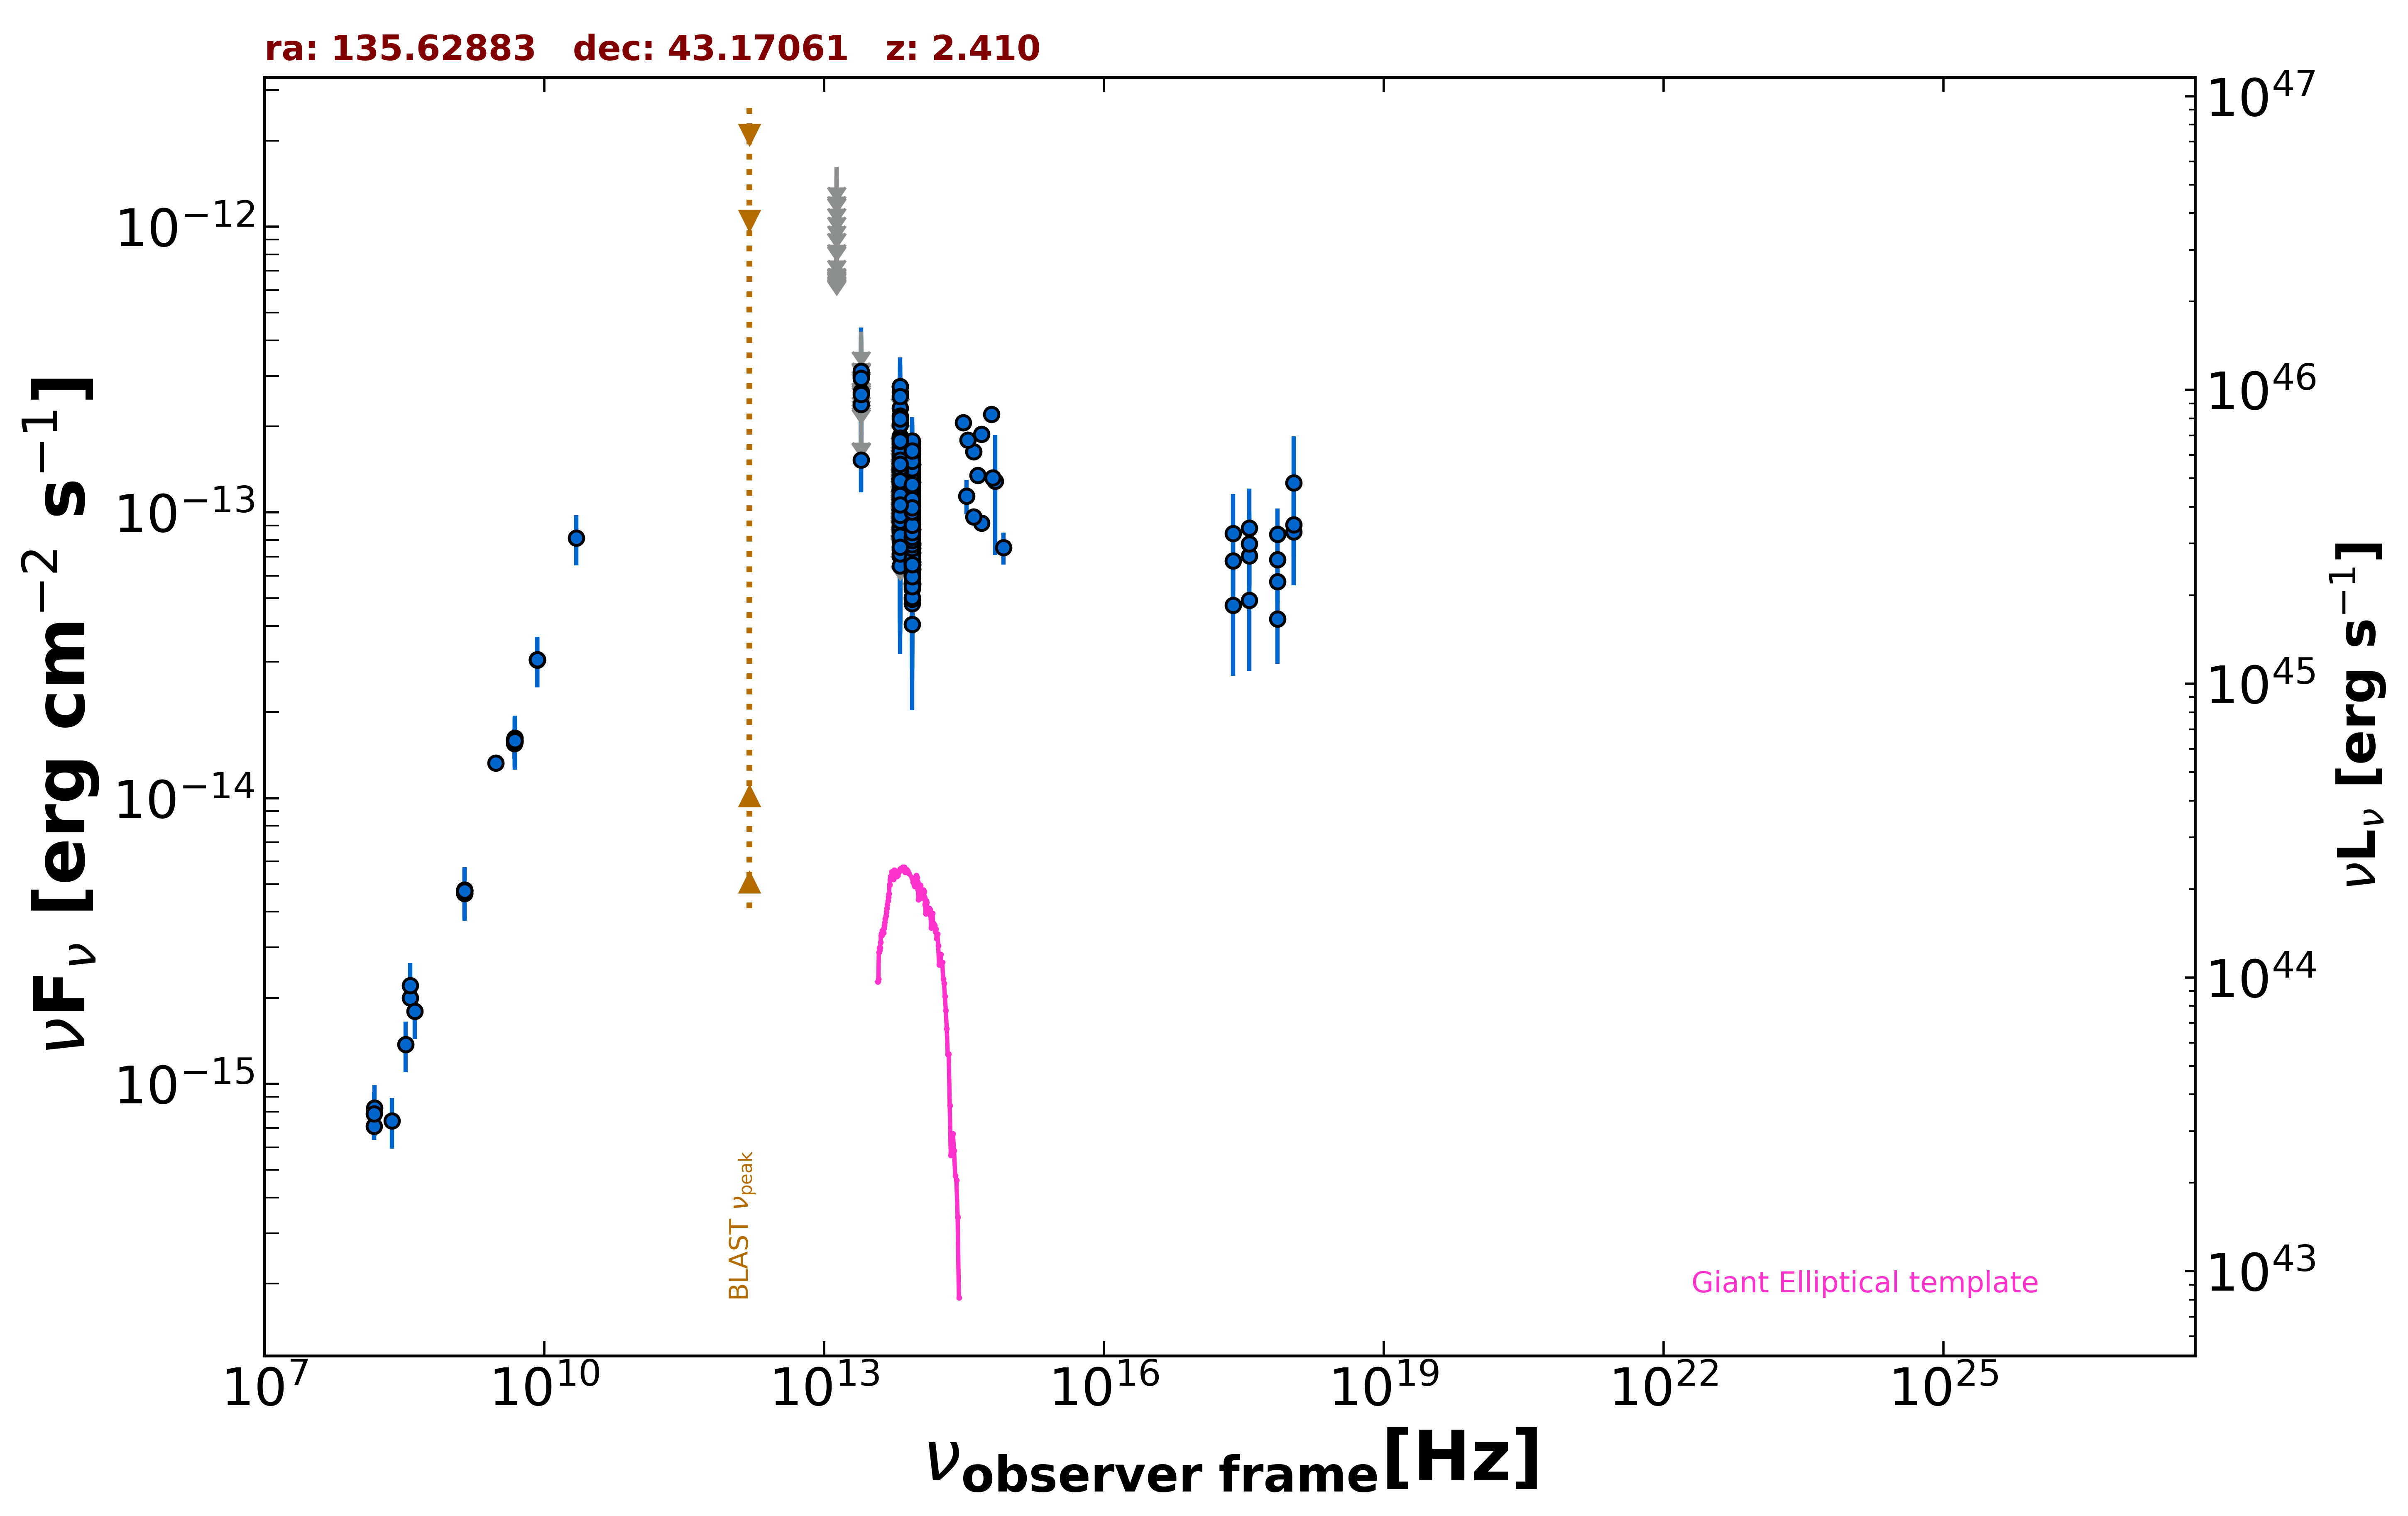

Values plotted in this chart, from the file beside it:
freq., flux, err_flux, MJD_start, MJD_end, flag, catalog, reference
1.400e+09, 4.735e-15, 2.000e-18, 55000, 55000, , FIRST, White et al. 1997  ApJ  475 479
1.400e+09, 4.774e-15, 1.430e-16, 55000, 55000, , NVSS, Condon et al. 1998  AJ  115  1693
3.000e+09, 1.325e-14, 3.000e-17, 55000, 55000, , VLASSQL, Gordon et al. 2021  ApJS  255  30
2.418e+17, 6.760e-14, 1.844e-14, 54104, 57772, , 1OUSX, Giommi et al. in preparation
3.627e+17, 7.040e-14, 1.921e-14, 54104, 57772, , 1OUSX, Giommi et al. in preparation
7.253e+17, 5.722e-14, 1.168e-14, 54104, 57772, , 1OUSX, Giommi et al. in preparation
1.088e+18, 8.541e-14, 2.940e-14, 54104, 57772, , 1OUSX, Giommi et al. in preparation
7.253e+17, 8.394e-14, 1.906e-14, 55000, 55000, , 2SXPS, Evans et al. 2020  ApJS  247  54
3.627e+17, 7.749e-14, 2.213e-14, 55000, 55000, , 2SXPS, Evans et al. 2020  ApJS  247  54
1.088e+18, 9.051e-14, 3.499e-14, 55000, 55000, , 2SXPS, Evans et al. 2020  ApJS  247  54
1.500e+08, 7.098e-16, 7.155e-17, 55000, 55000, , TGSS150, Intema et al. 2017  A&A  598  A781
8.400e+09, 3.053e-14, 0.000e+00, 55000, 55000, , CRATES, Healey et al. 2007  ApJS  171  61
4.800e+09, 1.603e-14, 1.440e-15, 55000, 55000, , GB6, Gregory et al. 1996  ApJS  103  427
4.800e+09, 1.555e-14, 1.825e-15, 55000, 55000, , GB87, Gregory et al. 1992  VizieR  VIII/14/j20…
4.850e+09, 1.591e-14, 0.000e+00, 55000, 55000, , NORTH20, White and Becker  1992  ApJS  79  331
1.400e+09, 4.648e-15, 0.000e+00, 55000, 55000, , NORTH20, White and Becker  1992  ApJS  79  331
3.650e+08, 2.000e-15, 0.000e+00, 55000, 55000, , NORTH20, White and Becker  1992  ApJS  79  331
8.817e+13, 9.006e-14, 2.170e-15, 55000, 55000, , UNWISE, Schlafly et al. 2019  ApJS  240  30
6.517e+13, 8.628e-14, 3.440e-15, 55000, 55000, , UNWISE, Schlafly et al. 2019  ApJS  240  30
8.817e+13, 8.988e-14, 5.795e-15, 55000, 55000, , WISE, Wright et al. 2010  AJ  140  1868
6.517e+13, 8.967e-14, 8.770e-15, 55000, 55000, , WISE, Wright et al. 2010  AJ  140  1868
2.498e+13, 1.527e-13, 3.535e-14, 55000, 55000, , WISE, Wright et al. 2010  AJ  140  1868
1.363e+13, 3.551e-13, 1.380e-13, 55000, 55000, , WISE, Wright et al. 2010  AJ  140  1868
8.817e+13, 9.613e-14, 2.077e-14, 57323, 57323, , NEOWISE, Mainzer et al. 2014  ApJ  792  30
6.517e+13, 1.044e-13, 4.089e-14, 57323, 57323, , NEOWISE, Mainzer et al. 2014  ApJ  792  30
8.817e+13, 9.666e-14, 2.751e-14, 57323, 57323, , NEOWISE, Mainzer et al. 2014  ApJ  792  30
6.517e+13, 9.832e-14, 0.000e+00, 57323, 57323, UL, NEOWISE, Mainzer et al. 2014  ApJ  792  30
8.817e+13, 1.060e-13, 3.283e-14, 57324, 57324, , NEOWISE, Mainzer et al. 2014  ApJ  792  30
6.517e+13, 7.012e-14, 3.223e-14, 57324, 57324, , NEOWISE, Mainzer et al. 2014  ApJ  792  30
8.817e+13, 1.053e-13, 2.069e-14, 57323, 57323, , NEOWISE, Mainzer et al. 2014  ApJ  792  30
6.517e+13, 1.389e-13, 0.000e+00, 57323, 57323, UL, NEOWISE, Mainzer et al. 2014  ApJ  792  30
8.817e+13, 1.091e-13, 2.228e-14, 57324, 57324, , NEOWISE, Mainzer et al. 2014  ApJ  792  30
6.517e+13, 1.283e-13, 3.381e-14, 57324, 57324, , NEOWISE, Mainzer et al. 2014  ApJ  792  30
8.817e+13, 6.669e-14, 0.000e+00, 57324, 57324, UL, NEOWISE, Mainzer et al. 2014  ApJ  792  30
6.517e+13, 7.868e-14, 3.412e-14, 57324, 57324, , NEOWISE, Mainzer et al. 2014  ApJ  792  30
8.817e+13, 8.419e-14, 2.150e-14, 57323, 57323, , NEOWISE, Mainzer et al. 2014  ApJ  792  30
6.517e+13, 7.383e-14, 3.568e-14, 57323, 57323, , NEOWISE, Mainzer et al. 2014  ApJ  792  30
8.817e+13, 8.450e-14, 2.349e-14, 57323, 57323, , NEOWISE, Mainzer et al. 2014  ApJ  792  30
6.517e+13, 2.632e-13, 6.015e-14, 57323, 57323, , NEOWISE, Mainzer et al. 2014  ApJ  792  30
8.817e+13, 1.248e-13, 2.230e-14, 57323, 57323, , NEOWISE, Mainzer et al. 2014  ApJ  792  30
6.517e+13, 1.014e-13, 3.574e-14, 57323, 57323, , NEOWISE, Mainzer et al. 2014  ApJ  792  30
8.817e+13, 6.037e-14, 2.424e-14, 57128, 57128, , NEOWISE, Mainzer et al. 2014  ApJ  792  30
6.517e+13, 1.308e-13, 5.136e-14, 57128, 57128, , NEOWISE, Mainzer et al. 2014  ApJ  792  30
8.817e+13, 8.864e-14, 2.421e-14, 57129, 57129, , NEOWISE, Mainzer et al. 2014  ApJ  792  30
6.517e+13, 1.900e-13, 0.000e+00, 57129, 57129, UL, NEOWISE, Mainzer et al. 2014  ApJ  792  30
8.817e+13, 1.153e-13, 2.094e-14, 57129, 57129, , NEOWISE, Mainzer et al. 2014  ApJ  792  30
6.517e+13, 9.941e-14, 4.619e-14, 57129, 57129, , NEOWISE, Mainzer et al. 2014  ApJ  792  30
8.817e+13, 9.046e-14, 3.220e-14, 57129, 57129, , NEOWISE, Mainzer et al. 2014  ApJ  792  30
6.517e+13, 9.512e-14, 3.265e-14, 57129, 57129, , NEOWISE, Mainzer et al. 2014  ApJ  792  30
8.817e+13, 7.346e-14, 2.289e-14, 58054, 58054, , NEOWISE, Mainzer et al. 2014  ApJ  792  30
6.517e+13, 8.469e-14, 4.281e-14, 58054, 58054, , NEOWISE, Mainzer et al. 2014  ApJ  792  30
8.817e+13, 1.303e-13, 2.255e-14, 58054, 58054, , NEOWISE, Mainzer et al. 2014  ApJ  792  30
6.517e+13, 1.573e-13, 4.115e-14, 58054, 58054, , NEOWISE, Mainzer et al. 2014  ApJ  792  30
8.817e+13, 1.451e-13, 2.185e-14, 57129, 57129, , NEOWISE, Mainzer et al. 2014  ApJ  792  30
6.517e+13, 1.104e-13, 4.063e-14, 57129, 57129, , NEOWISE, Mainzer et al. 2014  ApJ  792  30
8.817e+13, 8.840e-14, 2.128e-14, 57129, 57129, , NEOWISE, Mainzer et al. 2014  ApJ  792  30
6.517e+13, 1.196e-13, 5.067e-14, 57129, 57129, , NEOWISE, Mainzer et al. 2014  ApJ  792  30
8.817e+13, 1.114e-13, 2.632e-14, 57129, 57129, , NEOWISE, Mainzer et al. 2014  ApJ  792  30
6.517e+13, 1.487e-13, 4.690e-14, 57129, 57129, , NEOWISE, Mainzer et al. 2014  ApJ  792  30
8.817e+13, 1.340e-13, 2.295e-14, 57129, 57129, , NEOWISE, Mainzer et al. 2014  ApJ  792  30
... 440 more rows
